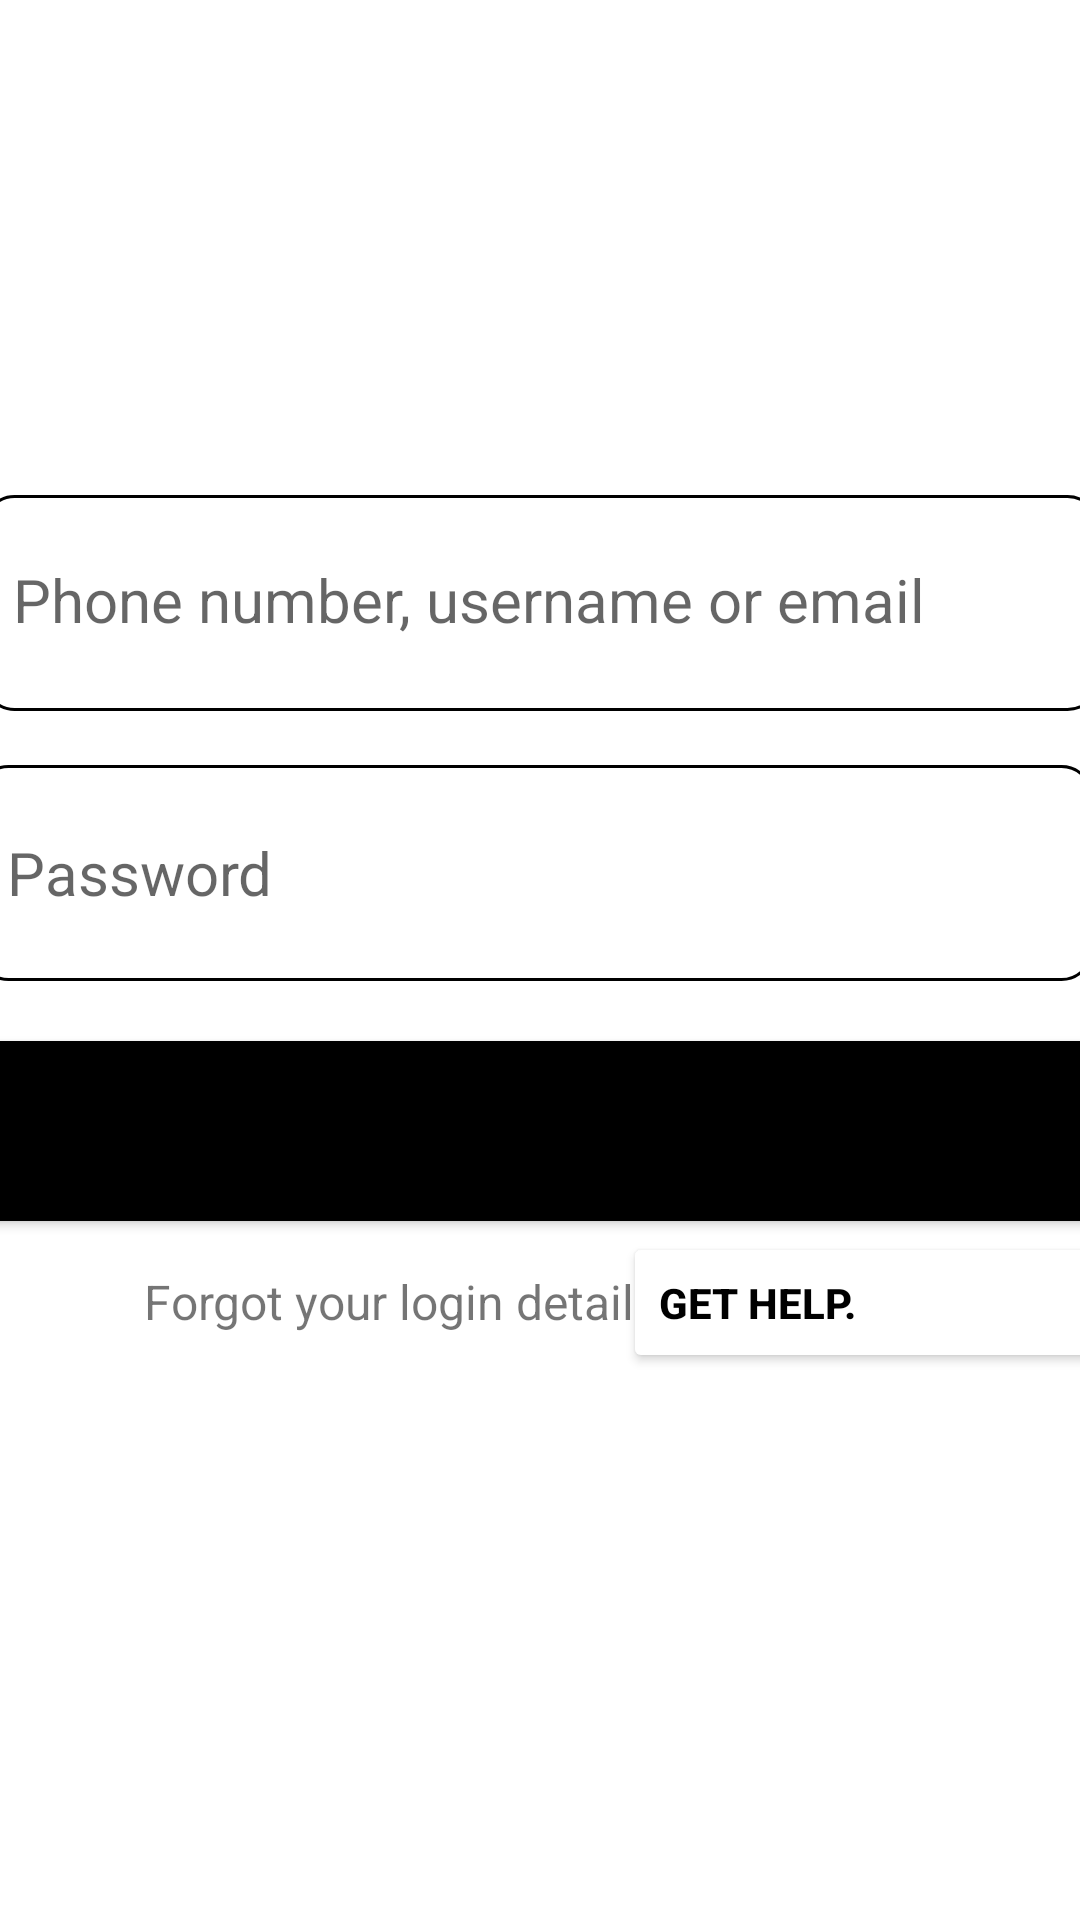

This screen was rendered from an Android layout file. Write that file and the resources it references.
<!-- AndroidManifest.xml: application theme Theme.CEP1 -->
<!-- res/layout/activity_main.xml -->
<?xml version="1.0" encoding="utf-8"?>
<androidx.constraintlayout.widget.ConstraintLayout xmlns:android="http://schemas.android.com/apk/res/android"
    xmlns:app="http://schemas.android.com/apk/res-auto"
    xmlns:tools="http://schemas.android.com/tools"
    android:layout_width="match_parent"
    android:layout_height="match_parent"
    tools:context=".MainActivity">

    <ImageView
        android:id="@+id/imageView"
        android:layout_width="match_parent"
        android:layout_height="90dp"
        android:layout_marginTop="142dp"
        android:layout_marginBottom="22dp"
        app:layout_constraintBottom_toTopOf="@+id/editTextTextPersonName"
        app:layout_constraintEnd_toEndOf="parent"
        app:layout_constraintStart_toStartOf="parent"
        app:layout_constraintTop_toTopOf="parent"
        app:srcCompat="@drawable/logo" />

    <EditText
        android:id="@+id/editTextTextPersonName"
        android:layout_width="372dp"
        android:layout_height="72dp"
        android:layout_marginStart="23dp"
        android:layout_marginEnd="23dp"
        android:layout_marginBottom="18dp"
        android:ems="10"
        android:hint="  Phone number, username or email"
        android:background="@drawable/border"
        android:includeFontPadding="false"
        android:inputType="textPersonName"
        android:textSize="20dp"
        app:layout_constraintBottom_toTopOf="@+id/editTextTextPassword"
        app:layout_constraintEnd_toEndOf="parent"
        app:layout_constraintStart_toStartOf="parent" />

    <EditText
        android:id="@+id/editTextTextPassword"
        android:layout_width="372dp"
        android:layout_height="72dp"
        android:layout_marginStart="23dp"
        android:layout_marginEnd="27dp"
        android:layout_marginBottom="14dp"
        android:ems="10"
        android:background="@drawable/border"
        android:hint="  Password"
        android:inputType="textPassword"
        android:textSize="20dp"
        app:layout_constraintBottom_toTopOf="@+id/button"
        app:layout_constraintEnd_toEndOf="parent"
        app:layout_constraintStart_toStartOf="parent" />

    <Button
        android:id="@+id/button"
        android:layout_width="372dp"
        android:layout_height="72dp"
        android:layout_marginStart="23dp"
        android:layout_marginEnd="23dp"
        android:layout_marginBottom="10dp"
        android:text="Log in"
        android:backgroundTint="@color/black"

        app:layout_constraintBottom_toTopOf="@+id/textView"
        app:layout_constraintEnd_toEndOf="parent"
        app:layout_constraintStart_toStartOf="parent" />

    <TextView
        android:id="@+id/textView"
        android:layout_width="189dp"
        android:layout_height="29dp"
        android:layout_marginStart="44dp"
        android:layout_marginBottom="188dp"
        android:text=" Forgot your login details?"
        android:textAlignment="viewStart"
        android:textSize="16dp"
        app:layout_constraintBottom_toBottomOf="parent"
        app:layout_constraintStart_toStartOf="parent" />

    <Button
        android:id="@+id/button2"
        android:layout_width="168dp"
        android:layout_height="47dp"
        android:layout_marginStart="11dp"
        android:layout_marginTop="3dp"
        android:layout_marginEnd="21dp"
        android:layout_marginBottom="188dp"
        android:backgroundTint="@color/white"
        android:text="Get help."

        android:textAlignment="viewStart"
        android:textColor="@color/black"
        android:textStyle="bold"
        app:layout_constraintBottom_toBottomOf="parent"
        app:layout_constraintEnd_toEndOf="parent"
        app:layout_constraintStart_toEndOf="@+id/textView"
        app:layout_constraintTop_toBottomOf="@+id/button" />

</androidx.constraintlayout.widget.ConstraintLayout>
<!-- resources referenced by this layout -->
<resources>
  <!-- drawable border (drawable) -->
  <?xml version="1.0" encoding="utf-8"?>
  <selector xmlns:android="http://schemas.android.com/apk/res/android">
  
      <item>
          <shape android:shape="rectangle">
              <stroke android:color="@color/black" android:width="1dp"/>
              <corners android:radius="10dp"/>
          </shape>
      </item>
  </selector>
  <style name="Theme.CEP1" parent="Theme.MaterialComponents.DayNight.DarkActionBar">
          
          <item name="colorPrimary">@color/purple_500</item>
          <item name="colorPrimaryVariant">@color/purple_700</item>
          <item name="colorOnPrimary">@color/white</item>
          
          <item name="colorSecondary">@color/teal_200</item>
          <item name="colorSecondaryVariant">@color/teal_700</item>
          <item name="colorOnSecondary">@color/black</item>
          
          <item name="android:statusBarColor">?attr/colorPrimaryVariant</item>
          
      </style>
  <!-- not gathered from this repository: default colours our renderer supplied (Android Studio template values) -->
  <color name="purple_500">#FF6200EE</color>
  <color name="purple_700">#FF3700B3</color>
  <color name="teal_200">#FF03DAC5</color>
  <color name="teal_700">#FF018786</color>
  <color name="black">#FF000000</color>
  <color name="white">#FFFFFFFF</color>
</resources>
